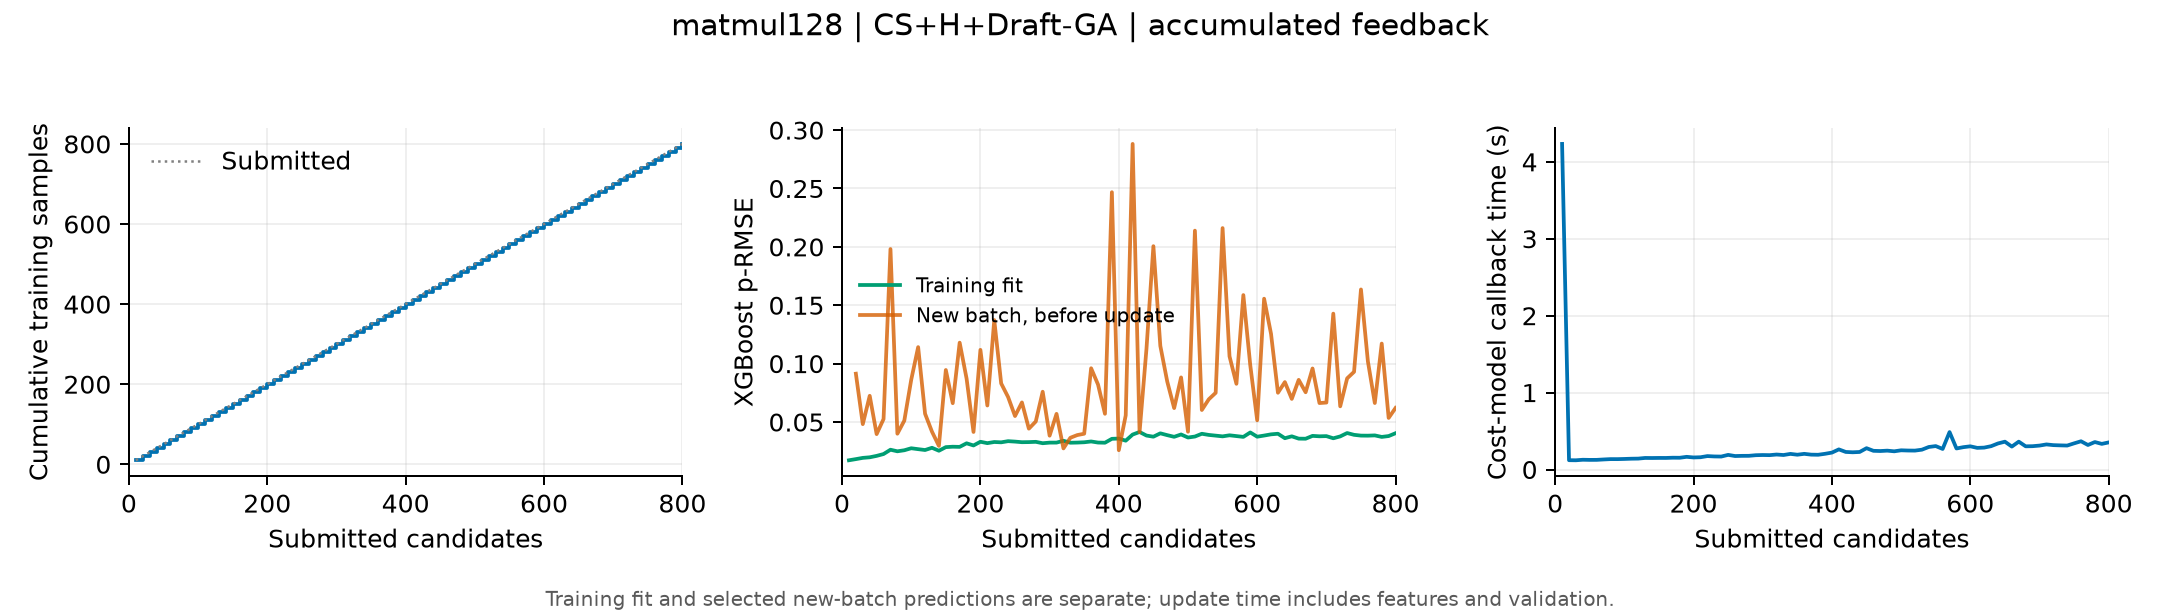

Values plotted in this chart, from the file beside it:
submitted, tune_s, data_size, last_train_size, update_s, boosted_rounds, train_rmse, train_peak32, next_batch_rmse, next_batch_peak32
10, 133.3, 10, 10, 4.233, 59, 0.01724, 0.9975, , 
20, 232.1, 20, 20, 0.1213, 58, 0.01824, 1.0, 0.09139, 0.9282
30, 330.4, 30, 30, 0.1202, 61, 0.01929, 1.0, 0.04818, 1.0
40, 422.9, 40, 40, 0.1269, 60, 0.01979, 1.0, 0.07247, 1.0
50, 519.7, 50, 50, 0.1252, 60, 0.021, 0.9992, 0.03965, 1.0
60, 617.5, 60, 60, 0.1255, 59, 0.02259, 1.0, 0.05257, 0.9907
70, 722.7, 70, 70, 0.1308, 60, 0.02628, 0.9966, 0.1981, 1.0
80, 824.7, 80, 80, 0.1353, 60, 0.02493, 0.9983, 0.03999, 0.979
90, 930.1, 90, 90, 0.135, 60, 0.02582, 0.996, 0.0512, 1.0
100, 1025, 100, 100, 0.1374, 60, 0.02754, 0.9985, 0.08623, 0.9963
110, 1121, 110, 110, 0.1406, 60, 0.02676, 0.9977, 0.1142, 1.0
120, 1223, 120, 120, 0.1419, 61, 0.02603, 0.9962, 0.05709, 0.9866
130, 1316, 130, 130, 0.1504, 61, 0.02794, 0.998, 0.04174, 1.0
140, 1402, 140, 140, 0.1496, 61, 0.02541, 0.9985, 0.02955, 1.0
150, 1497, 150, 150, 0.1508, 61, 0.02851, 0.9959, 0.09454, 0.9735
160, 1588, 160, 160, 0.1505, 61, 0.02885, 0.9932, 0.06611, 0.9987
170, 1687, 170, 170, 0.1535, 60, 0.02872, 0.994, 0.118, 0.8973
180, 1787, 180, 180, 0.153, 61, 0.03178, 0.9931, 0.08723, 0.9633
190, 1874, 190, 190, 0.165, 62, 0.02994, 0.9918, 0.04149, 0.9952
200, 1970, 200, 200, 0.1569, 61, 0.0331, 1.0, 0.1118, 1.0
210, 2066, 210, 210, 0.1596, 60, 0.03191, 1.0, 0.06416, 1.0
220, 2169, 220, 220, 0.1746, 61, 0.03289, 1.0, 0.1373, 0.9511
230, 2262, 230, 230, 0.1701, 61, 0.03262, 0.9983, 0.08304, 1.0
240, 2349, 240, 240, 0.1686, 60, 0.0336, 0.9983, 0.0714, 0.9429
250, 2445, 250, 250, 0.1904, 61, 0.03324, 0.9983, 0.05513, 1.0
260, 2546, 260, 260, 0.1754, 60, 0.03273, 0.9983, 0.06678, 0.9984
270, 2640, 270, 270, 0.1777, 60, 0.03281, 0.9968, 0.0443, 1.0
280, 2732, 280, 280, 0.1781, 60, 0.03304, 0.9968, 0.05045, 0.9991
290, 2824, 290, 290, 0.1861, 62, 0.03185, 0.9988, 0.07595, 0.9979
300, 2909, 300, 300, 0.1884, 61, 0.03236, 0.9981, 0.03829, 0.9992
310, 3010, 310, 310, 0.1869, 62, 0.03238, 0.9974, 0.057, 0.9917
320, 3105, 320, 320, 0.1949, 60, 0.03393, 0.995, 0.02741, 1.0
330, 3204, 330, 330, 0.1887, 60, 0.03228, 0.995, 0.03653, 1.0
340, 3295, 340, 340, 0.2032, 60, 0.03241, 0.9922, 0.03884, 1.0
350, 3388, 350, 350, 0.1926, 60, 0.03267, 0.9948, 0.03998, 0.9908
360, 3483, 360, 360, 0.2038, 61, 0.03335, 0.9924, 0.09607, 0.9266
370, 3587, 370, 370, 0.1935, 60, 0.03242, 0.9934, 0.08205, 1.0
380, 3684, 380, 380, 0.1918, 60, 0.03229, 0.9962, 0.05706, 0.9865
390, 3780, 390, 390, 0.2043, 61, 0.03562, 0.9983, 0.2468, 0.9633
400, 3875, 400, 400, 0.2201, 63, 0.03585, 0.9973, 0.02588, 0.9919
410, 3977, 410, 410, 0.2617, 63, 0.03403, 0.9963, 0.05573, 1.0
420, 4071, 420, 420, 0.2284, 63, 0.03928, 0.996, 0.2882, 0.9486
430, 4175, 430, 430, 0.2241, 66, 0.04146, 0.9934, 0.04132, 1.0
440, 4276, 440, 440, 0.2281, 64, 0.03842, 0.9983, 0.1128, 0.9801
450, 4378, 450, 450, 0.2774, 62, 0.03744, 0.9959, 0.2006, 1.0
460, 4482, 460, 460, 0.2432, 62, 0.04032, 0.995, 0.1152, 0.9682
470, 4575, 470, 470, 0.2405, 62, 0.03876, 0.993, 0.08468, 1.0
480, 4670, 480, 480, 0.2454, 64, 0.03734, 0.9969, 0.06193, 0.9691
490, 4758, 490, 490, 0.2367, 62, 0.03936, 0.995, 0.08823, 0.99
500, 4851, 500, 500, 0.2498, 63, 0.03673, 0.994, 0.04171, 0.9863
510, 4952, 510, 510, 0.2469, 63, 0.03757, 0.995, 0.2139, 0.8681
520, 5051, 520, 520, 0.246, 61, 0.03995, 0.9963, 0.0603, 0.9886
530, 5141, 530, 530, 0.2579, 62, 0.03896, 0.9941, 0.06943, 0.9985
540, 5249, 540, 540, 0.2931, 62, 0.03835, 0.9963, 0.07502, 0.979
550, 5361, 550, 550, 0.3047, 63, 0.03773, 0.9937, 0.2161, 0.9575
560, 5462, 560, 560, 0.2675, 63, 0.03864, 0.9943, 0.1063, 0.9858
570, 5559, 570, 570, 0.4867, 63, 0.03796, 0.9956, 0.08272, 0.9962
580, 5666, 580, 580, 0.2737, 63, 0.03727, 0.9943, 0.1587, 0.8951
590, 5764, 590, 590, 0.2908, 63, 0.04107, 0.9884, 0.09866, 0.9918
600, 5873, 600, 600, 0.3017, 63, 0.03744, 0.994, 0.05153, 1.0
... 20 more rows
